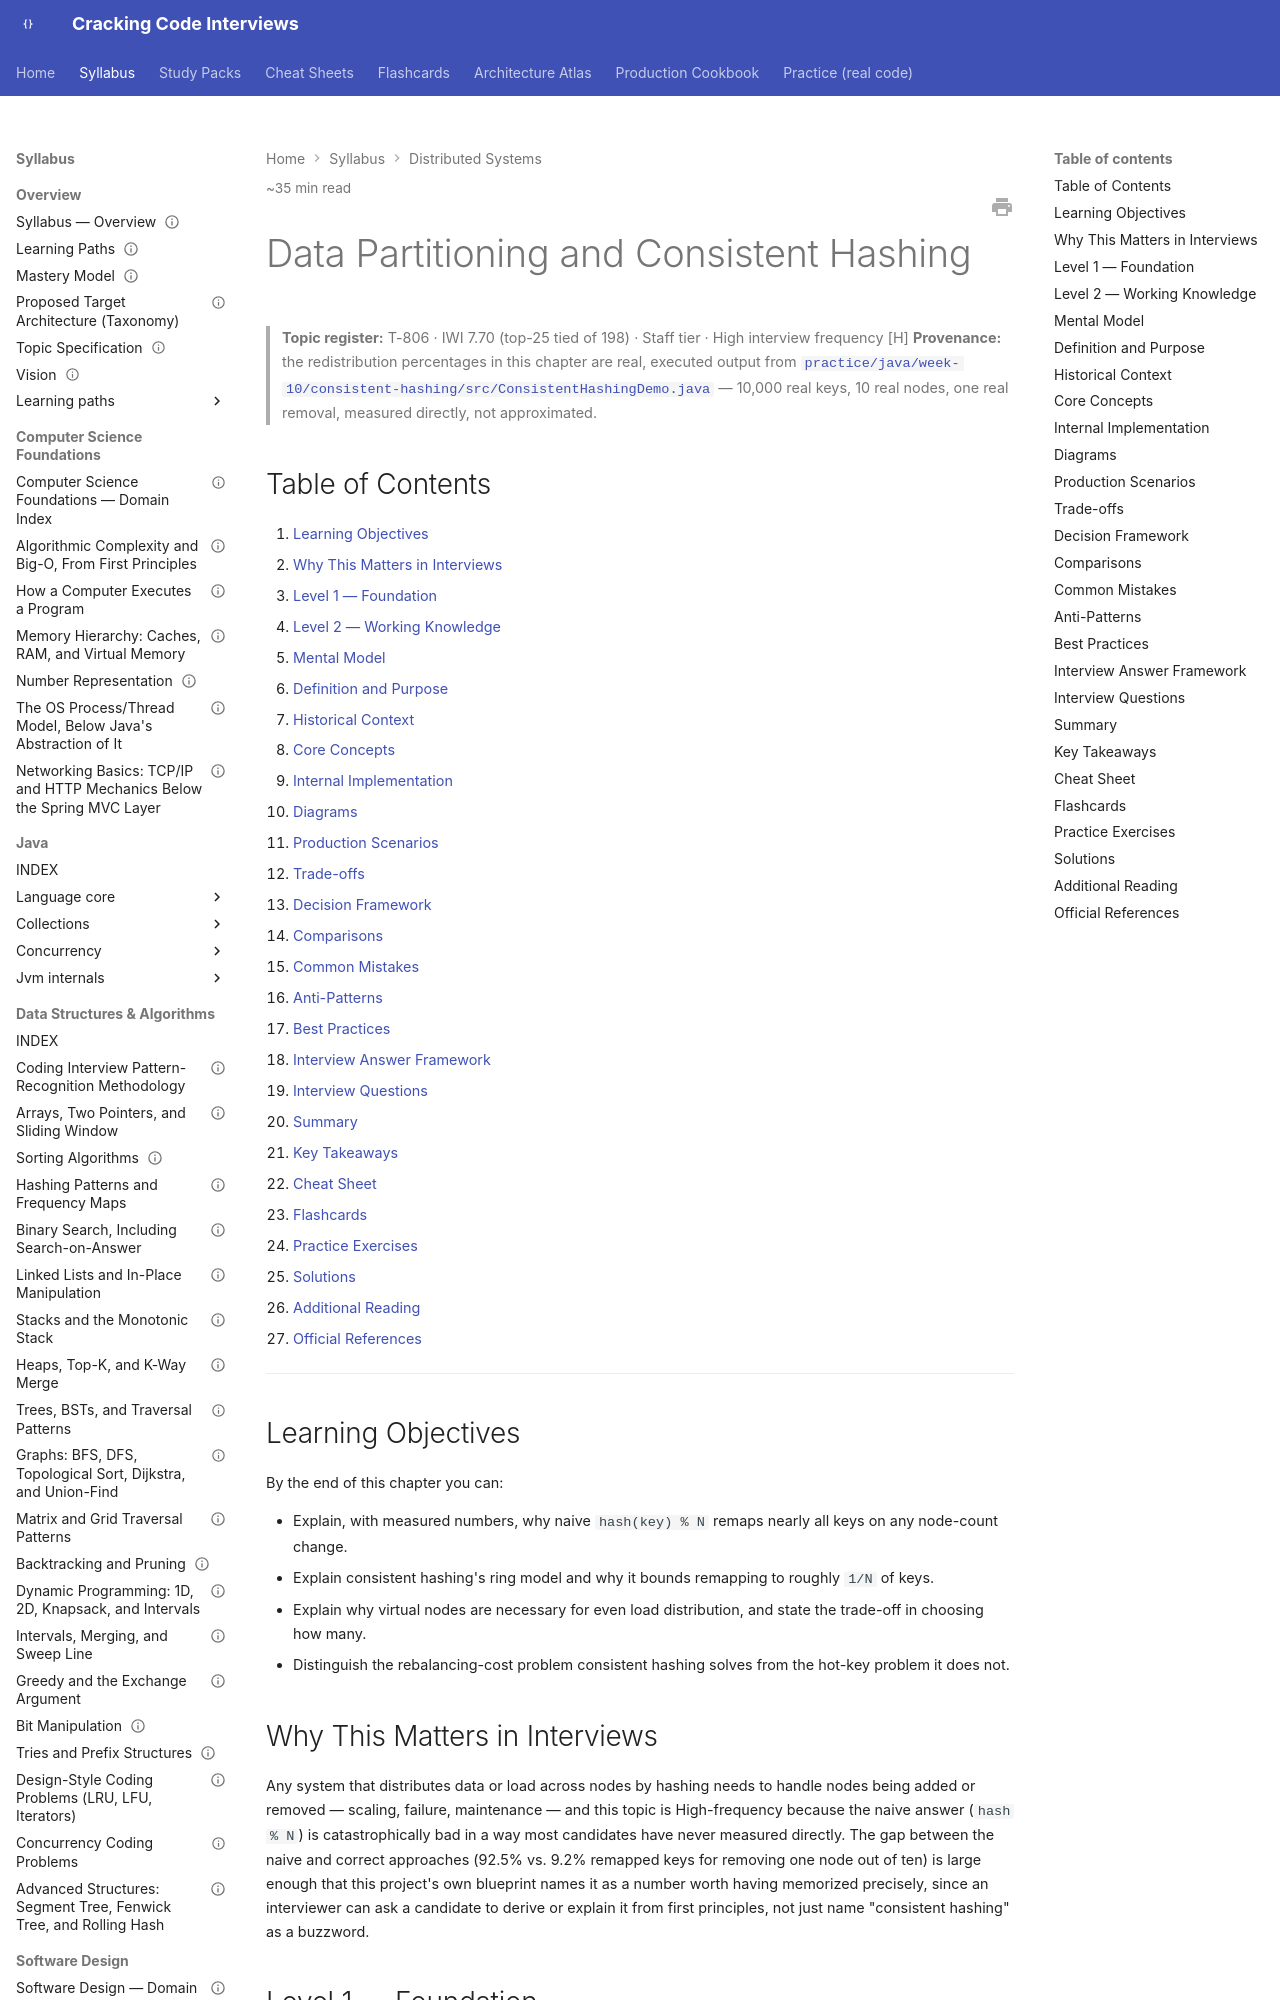

repository: JuanMelendres/cracking-code-interviews · page: syllabus/10-distributed-systems/data-partitioning-and-consistent-hashing/index.html · generator: mkdocs

---
title: Data Partitioning and Consistent Hashing
slug: data-partitioning-and-consistent-hashing
document_type: handbook-chapter
domain: 10-distributed-systems
status: canonical
version: 1.0
last_updated: 2026-09-04
source_history:
  - handbook/system-design/data-partitioning-and-consistent-hashing.md
topic_id: T-806
mastery_levels_covered:
  - L1
  - L2
  - L3
  - L4
difficulty:
  - advanced
target_levels:
  - senior
  - staff
estimated_reading_minutes: 35
prerequisites: []
related:
  - distributed-transactions-saga-and-outbox.md
  - ../09-messaging-event-driven/producer-semantics-and-partition-keys.md
  - ../11-system-design/load-balancing-service-discovery-and-health-checking.md
  - ../../architecture-atlas/distributed-key-value-store.md
  - ../../study-packs/week-10/03-consistent-hashing.md
official_references:
  - https://www.akamai.com/site/en/documents/technical-publication/consistent-hashing-and-random-trees-distributed-caching-protocols-for-relieving-hot-spots-on-the-world-wide-web-technical-publication.pdf
  - https://www.allthingsdistributed.com/files/amazon-dynamo-sosp2007.pdf
---

# Data Partitioning and Consistent Hashing

> **Topic register:** T-806 · IWI 7.70 (top-25 tied of 198) · Staff tier · High interview frequency [H]
> **Provenance:** the redistribution percentages in this chapter are real, executed output from [`practice/java/week-10/consistent-hashing/src/ConsistentHashingDemo.java`](../../practice/java/week-10/consistent-hashing/src/ConsistentHashingDemo.java) — 10,000 real keys, 10 real nodes, one real removal, measured directly, not approximated.

## Table of Contents

1. [Learning Objectives](#learning-objectives)
2. [Why This Matters in Interviews](#why-this-matters-in-interviews)
3. [Level 1 — Foundation](#level-1-foundation)
4. [Level 2 — Working Knowledge](#level-2-working-knowledge)
5. [Mental Model](#mental-model)
6. [Definition and Purpose](#definition-and-purpose)
7. [Historical Context](#historical-context)
8. [Core Concepts](#core-concepts)
9. [Internal Implementation](#internal-implementation)
10. [Diagrams](#diagrams)
11. [Production Scenarios](#production-scenarios)
12. [Trade-offs](#trade-offs)
13. [Decision Framework](#decision-framework)
14. [Comparisons](#comparisons)
15. [Common Mistakes](#common-mistakes)
16. [Anti-Patterns](#anti-patterns)
17. [Best Practices](#best-practices)
18. [Interview Answer Framework](#interview-answer-framework)
19. [Interview Questions](#interview-questions)
20. [Summary](#summary)
21. [Key Takeaways](#key-takeaways)
22. [Cheat Sheet](#cheat-sheet)
23. [Flashcards](#flashcards)
24. [Practice Exercises](#practice-exercises)
25. [Solutions](#solutions)
26. [Additional Reading](#additional-reading)
27. [Official References](#official-references)

---

## Learning Objectives

By the end of this chapter you can:

- Explain, with measured numbers, why naive `hash(key) % N` remaps nearly all keys on any node-count change.
- Explain consistent hashing's ring model and why it bounds remapping to roughly `1/N` of keys.
- Explain why virtual nodes are necessary for even load distribution, and state the trade-off in choosing how many.
- Distinguish the rebalancing-cost problem consistent hashing solves from the hot-key problem it does not.

## Why This Matters in Interviews

Any system that distributes data or load across nodes by hashing needs to handle nodes being added or removed — scaling, failure, maintenance — and this topic is High-frequency because the naive answer (`hash % N`) is catastrophically bad in a way most candidates have never measured directly. The gap between the naive and correct approaches (92.5% vs. 9.2% remapped keys for removing one node out of ten) is large enough that this project's own blueprint names it as a number worth having memorized precisely, since an interviewer can ask a candidate to derive or explain it from first principles, not just name "consistent hashing" as a buzzword.
